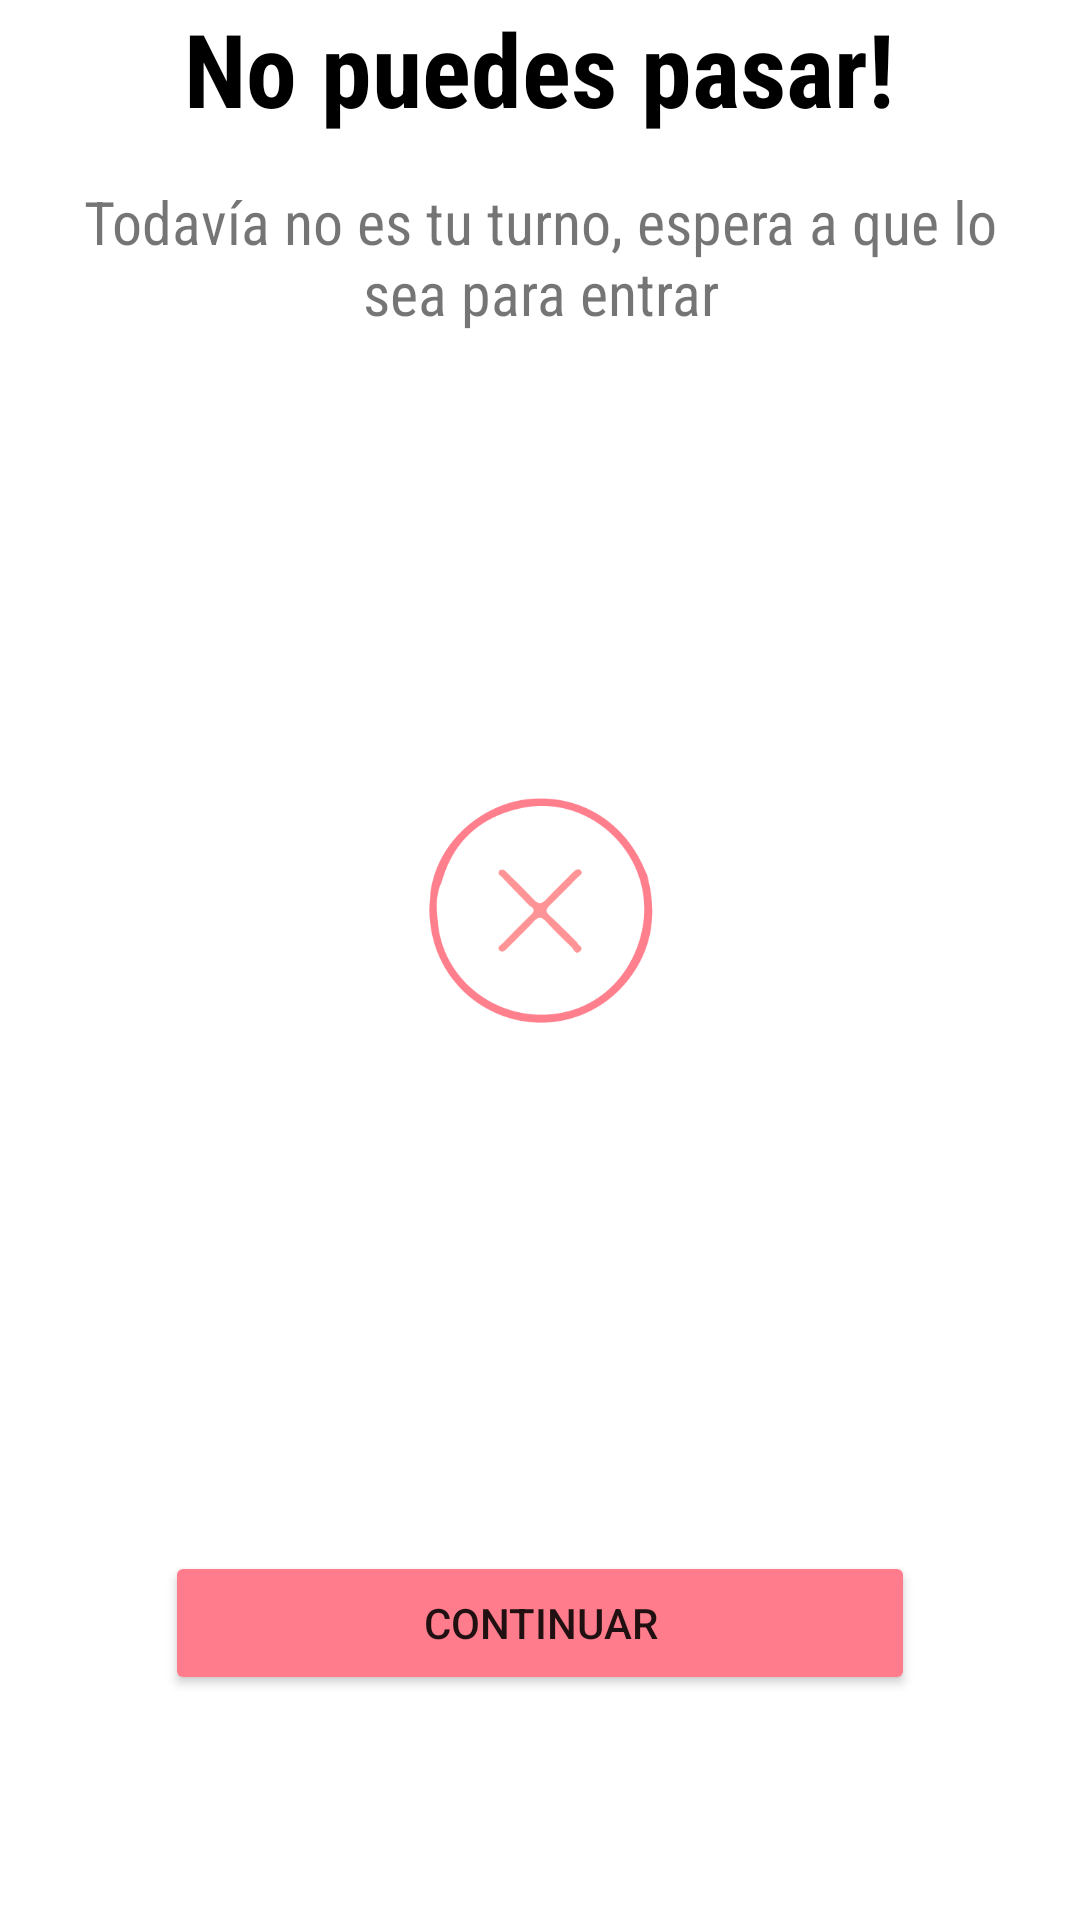

Produce the Android XML layout that renders to this screen, including the resource entries it uses.
<!-- AndroidManifest.xml: application theme Theme.IQueue -->
<!-- res/layout/exit_layout.xml -->
<?xml version="1.0" encoding="utf-8"?>
<androidx.constraintlayout.widget.ConstraintLayout xmlns:android="http://schemas.android.com/apk/res/android"
    xmlns:app="http://schemas.android.com/apk/res-auto"
    xmlns:tools="http://schemas.android.com/tools"
    android:layout_width="match_parent"
    android:layout_height="match_parent">

    <TextView
        android:id="@+id/textView3"
        android:layout_width="wrap_content"
        android:layout_height="wrap_content"
        android:fontFamily="sans-serif-condensed"
        android:gravity="center"
        android:text="No puedes pasar!"
        android:textColor="#000000"
        android:textSize="34sp"
        android:textStyle="bold"
        app:layout_constraintBottom_toTopOf="@+id/textView4"
        app:layout_constraintEnd_toEndOf="parent"
        app:layout_constraintHorizontal_bias="0.498"
        app:layout_constraintStart_toStartOf="parent"
        app:layout_constraintTop_toTopOf="parent" />

    <TextView
        android:id="@+id/textView4"
        android:layout_width="wrap_content"
        android:layout_height="wrap_content"
        android:layout_marginBottom="140dp"
        android:fontFamily="sans-serif-condensed"
        android:gravity="center"
        android:padding="15dp"
        android:text="Todavía no es tu turno, espera a que lo sea para entrar"
        android:textSize="20sp"
        app:layout_constraintBottom_toTopOf="@+id/imageView3"
        app:layout_constraintEnd_toEndOf="parent"
        app:layout_constraintHorizontal_bias="0.0"
        app:layout_constraintStart_toStartOf="parent" />

    <ImageView
        android:id="@+id/imageView3"
        android:layout_width="250dp"
        android:layout_height="75dp"
        android:layout_marginBottom="176dp"
        app:layout_constraintBottom_toTopOf="@+id/exit_exit"
        app:layout_constraintEnd_toEndOf="parent"
        app:layout_constraintHorizontal_bias="0.503"
        app:layout_constraintStart_toStartOf="parent"
        app:srcCompat="@drawable/tickno" />

    <Button
        android:id="@+id/exit_exit"
        android:layout_width="250dp"
        android:layout_height="wrap_content"
        android:layout_marginBottom="75dp"
        android:text="Continuar"
        app:backgroundTint="#FF7C8C"
        app:layout_constraintBottom_toBottomOf="parent"
        app:layout_constraintEnd_toEndOf="parent"
        app:layout_constraintStart_toStartOf="parent" />
</androidx.constraintlayout.widget.ConstraintLayout>
<!-- resources referenced by this layout -->
<resources>
  <!-- drawable tickno: png bitmap (drawable-v24, 7530 bytes) -->
  <style name="Theme.IQueue" parent="Theme.MaterialComponents.Light.NoActionBar">
          
          <item name="colorPrimary">@color/muy_claro</item>
          <item name="colorPrimaryVariant">@color/claro</item>
          <item name="colorOnPrimary">@color/white</item>
          
          <item name="colorSecondary">@color/medio_oscuro</item>
          <item name="colorSecondaryVariant">@color/menos_oscuro</item>
          <item name="colorOnSecondary">@color/white</item>
          
          <item name="android:statusBarColor" tools:targetApi="l">?attr/colorPrimaryVariant</item>
          
      </style>
  <color name="muy_claro">#26a69a</color>
  <color name="claro">#009688</color>
  <color name="white">#FFFFFFFF</color>
  <color name="medio_oscuro">#00796b</color>
  <color name="menos_oscuro">#00695c</color>
</resources>
